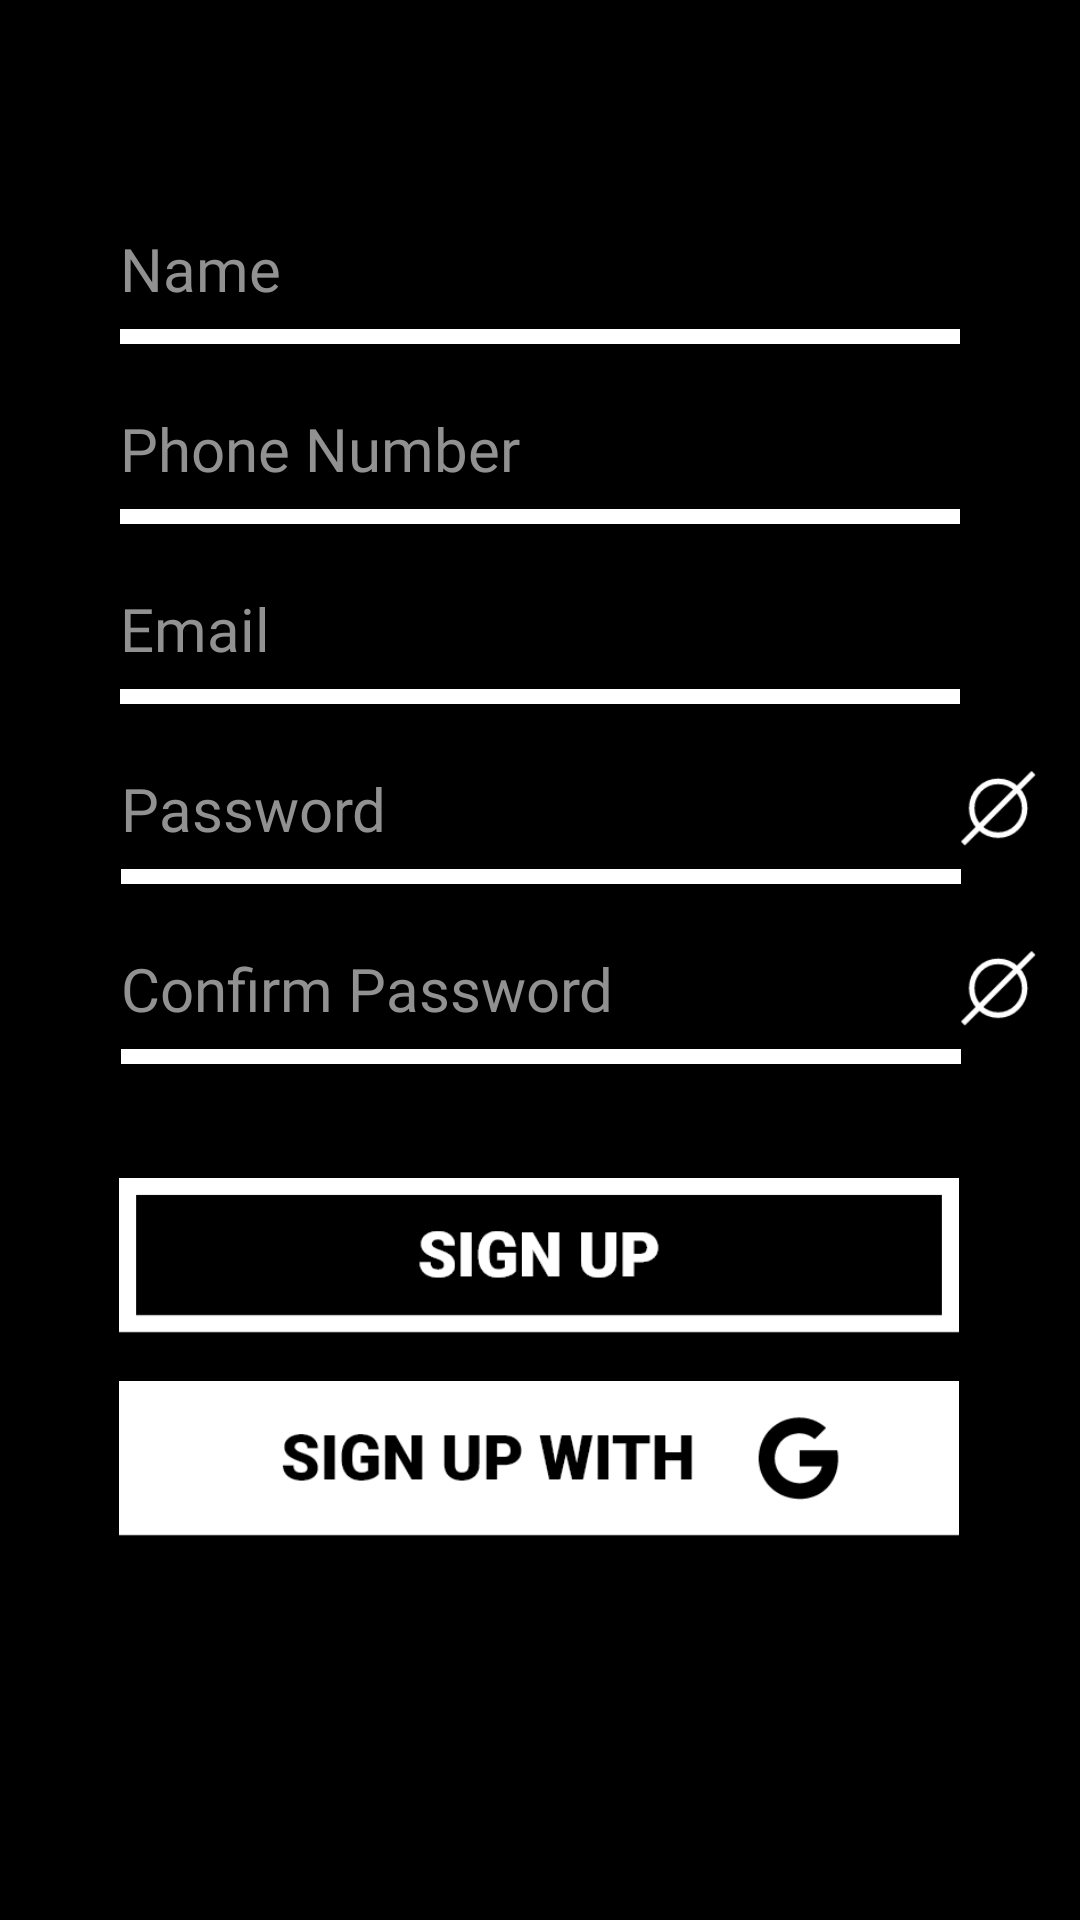

Android layout source for this screen:
<!-- AndroidManifest.xml: application theme Theme.YZStore -->
<!-- res/layout/activity_signup.xml -->
<?xml version="1.0" encoding="utf-8"?>
<androidx.constraintlayout.widget.ConstraintLayout xmlns:android="http://schemas.android.com/apk/res/android"
    xmlns:app="http://schemas.android.com/apk/res-auto"
    xmlns:tools="http://schemas.android.com/tools"
    android:layout_width="match_parent"
    android:layout_height="match_parent"
    tools:context=".SignupActivity">

    <androidx.constraintlayout.widget.ConstraintLayout
        android:layout_width="match_parent"
        android:layout_height="match_parent"
        android:background="#000000"
        tools:context=".LoginActivity"
        tools:layout_editor_absoluteX="0dp"
        tools:layout_editor_absoluteY="-30dp">

        <ImageButton
            android:id="@+id/SignupGoogle"
            android:layout_width="280dp"
            android:layout_height="wrap_content"
            android:layout_marginStart="65dp"
            android:layout_marginEnd="66dp"
            android:layout_marginBottom="128dp"
            android:adjustViewBounds="true"
            android:background="@android:color/transparent"
            android:scaleType="fitXY"
            android:src="@drawable/signupgoogle"
            app:layout_constraintBottom_toBottomOf="parent"
            app:layout_constraintEnd_toEndOf="parent"
            app:layout_constraintStart_toStartOf="parent" />

        <ImageButton
            android:id="@+id/SignupButton"
            android:layout_width="280dp"
            android:layout_height="wrap_content"
            android:layout_marginStart="65dp"
            android:layout_marginEnd="66dp"
            android:layout_marginBottom="16dp"
            android:adjustViewBounds="true"
            android:background="@android:color/transparent"
            android:scaleType="fitXY"
            android:src="@drawable/signup"
            app:layout_constraintBottom_toTopOf="@+id/SignupGoogle"
            app:layout_constraintEnd_toEndOf="parent"
            app:layout_constraintStart_toStartOf="parent" />

        <TextView
            android:id="@+id/MainTitle"
            android:layout_width="280dp"
            android:layout_height="60dp"
            android:layout_marginStart="65dp"
            android:layout_marginTop="89dp"
            android:layout_marginEnd="66dp"
            android:fontFamily="@font/roboto_black"
            android:gravity="center"
            android:text="Sign up to continue"
            android:textColor="#FFFFFF"
            android:textSize="18sp"
            app:layout_constraintBottom_toTopOf="@+id/linearLayout4"
            app:layout_constraintEnd_toEndOf="parent"
            app:layout_constraintStart_toStartOf="parent"
            app:layout_constraintTop_toTopOf="parent" />

        <LinearLayout
            android:id="@+id/linearLayout4"
            android:layout_width="match_parent"
            android:layout_height="wrap_content"
            android:layout_marginBottom="33dp"
            android:orientation="vertical"
            app:layout_constraintBottom_toTopOf="@+id/SignupButton"
            app:layout_constraintEnd_toEndOf="parent"
            app:layout_constraintStart_toStartOf="parent">

            <LinearLayout
                android:layout_width="match_parent"
                android:layout_height="60dp"
                android:gravity="center"
                android:orientation="horizontal">

                <EditText
                    android:id="@+id/UserName"
                    android:layout_width="280dp"
                    android:layout_height="50dp"
                    android:layout_gravity="center_horizontal|center_vertical"
                    android:background="@drawable/edit_text_underline"
                    android:fontFamily="@font/roboto_regular"
                    android:hint="Name"
                    android:inputType="text|textPersonName"
                    android:padding="0dp"
                    android:paddingBottom="8dp"
                    android:textColor="#FFFFFF"
                    android:textColorHighlight="#000000"
                    android:textColorHint="#919191"
                    android:textColorLink="#FFFFFF"
                    android:textSize="20sp" />
            </LinearLayout>

            <LinearLayout
                android:layout_width="match_parent"
                android:layout_height="60dp"
                android:gravity="center"
                android:orientation="horizontal">

                <EditText
                    android:id="@+id/RecipientPhone"
                    android:layout_width="280dp"
                    android:layout_height="50dp"
                    android:layout_gravity="center_horizontal|center_vertical"
                    android:background="@drawable/edit_text_underline"
                    android:fontFamily="@font/roboto_regular"
                    android:hint="Phone Number"
                    android:inputType="phone"
                    android:padding="0dp"
                    android:paddingBottom="8dp"
                    android:textColor="#FFFFFF"
                    android:textColorHighlight="#000000"
                    android:textColorHint="#919191"
                    android:textColorLink="#FFFFFF"
                    android:textSize="20sp" />
            </LinearLayout>

            <LinearLayout
                android:layout_width="match_parent"
                android:layout_height="60dp"
                android:gravity="center"
                android:orientation="horizontal">

                <EditText
                    android:id="@+id/Email"
                    android:layout_width="280dp"
                    android:layout_height="50dp"
                    android:layout_gravity="center_horizontal|center_vertical"
                    android:background="@drawable/edit_text_underline"
                    android:fontFamily="@font/roboto_regular"
                    android:hint="Email"
                    android:inputType="textEmailAddress"
                    android:padding="0dp"
                    android:paddingBottom="8dp"
                    android:textColor="#FFFFFF"
                    android:textColorHighlight="#000000"
                    android:textColorHint="#919191"
                    android:textColorLink="#FFFFFF"
                    android:textSize="20sp" />
            </LinearLayout>

            <LinearLayout
                android:layout_width="wrap_content"
                android:layout_height="60dp"
                android:layout_gravity="center_horizontal|center_vertical"
                android:orientation="horizontal"
                android:paddingStart="25.5dp">

                <EditText
                    android:id="@+id/Password"
                    android:layout_width="280dp"
                    android:layout_height="50dp"
                    android:layout_gravity="center_horizontal|center_vertical"
                    android:background="@drawable/edit_text_underline"
                    android:fontFamily="@font/roboto_regular"
                    android:hint="Password"
                    android:inputType="text|textPassword"
                    android:padding="0dp"
                    android:paddingBottom="8dp"
                    android:textColor="#FFFFFF"
                    android:textColorHighlight="#000000"
                    android:textColorHint="#919191"
                    android:textColorLink="#FFFFFF"
                    android:textSize="20sp" />

                <ImageButton
                    android:id="@+id/SeeButton"
                    android:layout_width="25dp"
                    android:layout_height="25dp"
                    android:layout_gravity="center_vertical"
                    android:adjustViewBounds="true"
                    android:background="@android:color/transparent"
                    android:scaleType="fitXY"
                    android:src="@drawable/invisible" />
            </LinearLayout>

            <LinearLayout
                android:layout_width="wrap_content"
                android:layout_height="60dp"
                android:layout_gravity="center_horizontal|center_vertical"
                android:orientation="horizontal"
                android:paddingStart="25.5dp">

                <EditText
                    android:id="@+id/ConfirmPassword"
                    android:layout_width="280dp"
                    android:layout_height="50dp"
                    android:layout_gravity="center_horizontal|center_vertical"
                    android:background="@drawable/edit_text_underline"
                    android:fontFamily="@font/roboto_regular"
                    android:hint="Confirm Password"
                    android:inputType="text|textPassword"
                    android:padding="0dp"
                    android:paddingBottom="8dp"
                    android:textColor="#FFFFFF"
                    android:textColorHighlight="#000000"
                    android:textColorHint="#919191"
                    android:textColorLink="#FFFFFF"
                    android:textSize="20sp" />

                <ImageButton
                    android:id="@+id/ConSeeButton"
                    android:layout_width="25dp"
                    android:layout_height="25dp"
                    android:layout_gravity="center_vertical"
                    android:adjustViewBounds="true"
                    android:background="@android:color/transparent"
                    android:scaleType="fitXY"
                    android:src="@drawable/invisible" />
            </LinearLayout>

        </LinearLayout>


    </androidx.constraintlayout.widget.ConstraintLayout>
</androidx.constraintlayout.widget.ConstraintLayout>
<!-- resources referenced by this layout -->
<resources>
  <!-- drawable edit_text_underline (drawable) -->
  <layer-list xmlns:android="http://schemas.android.com/apk/res/android">
      
      <item android:left="0dp" android:right="0dp" android:top="0dp" android:bottom="0dp">
          <shape>
              <solid android:color="#FFFFFF"/>
          </shape>
      </item>
      <item android:left="0dp" android:right="0dp" android:top="0dp" android:bottom="5dp">
          <shape>
              <solid android:color="#000000"/> 
          </shape>
      </item>
  
  </layer-list>
  <!-- drawable invisible: png bitmap (drawable, 1926 bytes) -->
  <!-- drawable signup: png bitmap (drawable, 5579 bytes) -->
  <!-- drawable signupgoogle: png bitmap (drawable, 8147 bytes) -->
  <style name="Theme.YZStore" parent="Base.Theme.YZStore" />
  <style name="Base.Theme.YZStore" parent="Theme.Material3.DayNight.NoActionBar">
          <item name="android:statusBarColor">#000000</item>
          <item name="android:windowLightStatusBar">false</item>
      </style>
</resources>
